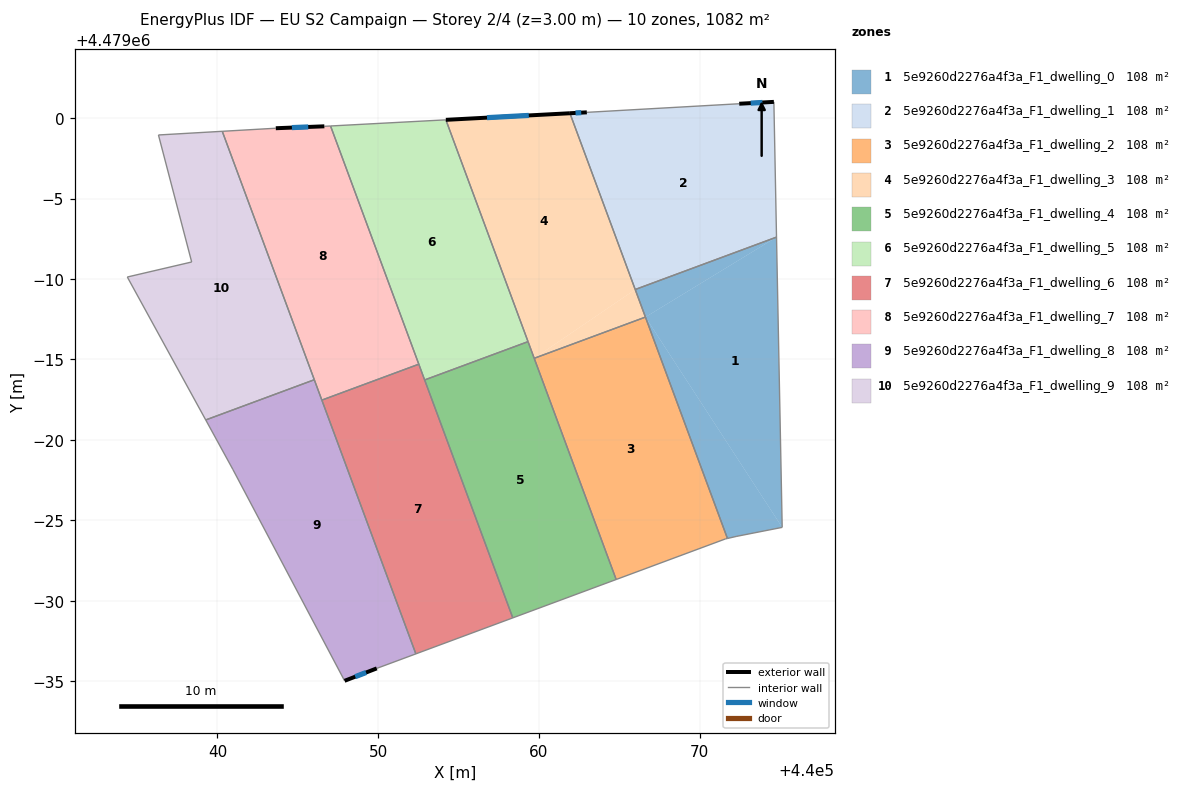
=== STOREY PLAN SPEC (per zone: floor XY polygon, exterior-wall plan segments, windows/doors) ===
zone 1: 5e9260d2276a4f3a_F1_dwelling_0  (108.1 m²)
  floor: (440074.77, 4478992.61) (440066.62, 4478987.63) (440065.98, 4478989.35)
  floor: (440066.62, 4478987.63) (440075.12, 4478974.56) (440072.30, 4478974.00) (440071.71, 4478973.87)
  floor: (440074.77, 4478992.61) (440075.12, 4478974.56) (440066.62, 4478987.63)
  interior walls: 6
zone 2: 5e9260d2276a4f3a_F1_dwelling_1  (108.1 m²)
  floor: (440074.60, 4479001.02) (440074.77, 4478992.61) (440065.98, 4478989.35) (440061.92, 4479000.31) (440062.97, 4479000.37) (440072.45, 4479000.90)
  exterior wall: (440062.97, 4479000.37) – (440061.92, 4479000.31)  [1.1 m]
    window: (440062.62, 4479000.35) – (440062.27, 4479000.33)  [0.4 m²]
  exterior wall: (440074.60, 4479001.02) – (440072.45, 4479000.90)  [2.2 m]
    window: (440073.89, 4479000.98) – (440073.16, 4479000.94)  [0.7 m²]
  interior walls: 4
zone 3: 5e9260d2276a4f3a_F1_dwelling_2  (108.2 m²)
  floor: (440066.62, 4478987.63) (440071.71, 4478973.87) (440071.59, 4478973.84) (440064.80, 4478971.32) (440059.70, 4478985.07)
  interior walls: 5
zone 4: 5e9260d2276a4f3a_F1_dwelling_3  (108.2 m²)
  floor: (440061.92, 4479000.31) (440065.98, 4478989.35) (440059.70, 4478985.07) (440054.21, 4478999.90)
  floor: (440065.98, 4478989.35) (440066.62, 4478987.63) (440059.70, 4478985.07)
  exterior wall: (440061.92, 4479000.31) – (440054.21, 4478999.90)  [7.7 m]
    window: (440059.36, 4479000.17) – (440056.76, 4479000.04)  [2.6 m²]
  interior walls: 5
zone 5: 5e9260d2276a4f3a_F1_dwelling_4  (108.2 m²)
  floor: (440059.32, 4478986.11) (440064.80, 4478971.32) (440058.37, 4478968.93) (440052.89, 4478983.73)
  interior walls: 5
zone 6: 5e9260d2276a4f3a_F1_dwelling_5  (108.2 m²)
  floor: (440054.21, 4478999.90) (440059.32, 4478986.11) (440052.89, 4478983.73) (440047.04, 4478999.52)
  interior walls: 5
zone 7: 5e9260d2276a4f3a_F1_dwelling_6  (108.2 m²)
  floor: (440052.52, 4478984.71) (440058.37, 4478968.93) (440052.34, 4478966.70) (440046.50, 4478982.47)
  interior walls: 5
zone 8: 5e9260d2276a4f3a_F1_dwelling_7  (108.1 m²)
  floor: (440047.04, 4478999.52) (440052.52, 4478984.71) (440046.50, 4478982.47) (440040.30, 4478999.19) (440043.61, 4478999.38) (440043.63, 4478999.38) (440046.65, 4478999.50)
  exterior wall: (440046.65, 4478999.50) – (440043.63, 4478999.38)  [3.0 m]
    window: (440045.65, 4478999.46) – (440044.63, 4478999.42)  [1.0 m²]
  interior walls: 7
zone 9: 5e9260d2276a4f3a_F1_dwelling_8  (108.1 m²)
  floor: (440046.03, 4478983.74) (440052.34, 4478966.70) (440049.91, 4478965.79) (440047.91, 4478965.02) (440040.97, 4478978.15) (440039.28, 4478981.24)
  exterior wall: (440047.91, 4478965.02) – (440049.91, 4478965.79)  [2.1 m]
    window: (440048.57, 4478965.28) – (440049.25, 4478965.54)  [0.7 m²]
  interior walls: 6
zone 10: 5e9260d2276a4f3a_F1_dwelling_9  (108.1 m²)
  floor: (440040.30, 4478999.19) (440046.03, 4478983.74) (440039.28, 4478981.24) (440034.40, 4478990.13) (440038.40, 4478991.06) (440036.34, 4478998.96)
  interior walls: 6

=== DERIVED (storey summary) ===
Building: EU S2 Campaign
Storey: 2 of 4  (floor level z = 3.00 m)
Storey gross floor area: 1081.5 m²
Zones on this storey: 10
  - 5e9260d2276a4f3a_F1_dwelling_0: floor 108.1 m²
  - 5e9260d2276a4f3a_F1_dwelling_1: floor 108.1 m²; exterior wall 3.2 m (9.6 m²); 2 window(s) 1.1 m²; WWR 11.4%
  - 5e9260d2276a4f3a_F1_dwelling_2: floor 108.2 m²
  - 5e9260d2276a4f3a_F1_dwelling_3: floor 108.2 m²; exterior wall 7.7 m (23.2 m²); 1 window(s) 2.6 m²; WWR 11.4%
  - 5e9260d2276a4f3a_F1_dwelling_4: floor 108.2 m²
  - 5e9260d2276a4f3a_F1_dwelling_5: floor 108.2 m²
  - 5e9260d2276a4f3a_F1_dwelling_6: floor 108.2 m²
  - 5e9260d2276a4f3a_F1_dwelling_7: floor 108.1 m²; exterior wall 3.0 m (9.1 m²); 1 window(s) 1.0 m²; WWR 11.4%
  - 5e9260d2276a4f3a_F1_dwelling_8: floor 108.1 m²; exterior wall 2.1 m (6.4 m²); 1 window(s) 0.7 m²; WWR 11.4%
  - 5e9260d2276a4f3a_F1_dwelling_9: floor 108.1 m²
Zone adjacency (shared interzone walls):
  - 5e9260d2276a4f3a_F1_dwelling_0 ↔ 5e9260d2276a4f3a_F1_dwelling_1
  - 5e9260d2276a4f3a_F1_dwelling_0 ↔ 5e9260d2276a4f3a_F1_dwelling_2
  - 5e9260d2276a4f3a_F1_dwelling_0 ↔ 5e9260d2276a4f3a_F1_dwelling_3
  - 5e9260d2276a4f3a_F1_dwelling_1 ↔ 5e9260d2276a4f3a_F1_dwelling_3
  - 5e9260d2276a4f3a_F1_dwelling_2 ↔ 5e9260d2276a4f3a_F1_dwelling_3
  - 5e9260d2276a4f3a_F1_dwelling_2 ↔ 5e9260d2276a4f3a_F1_dwelling_4
  - 5e9260d2276a4f3a_F1_dwelling_3 ↔ 5e9260d2276a4f3a_F1_dwelling_4
  - 5e9260d2276a4f3a_F1_dwelling_3 ↔ 5e9260d2276a4f3a_F1_dwelling_5
  - 5e9260d2276a4f3a_F1_dwelling_4 ↔ 5e9260d2276a4f3a_F1_dwelling_5
  - 5e9260d2276a4f3a_F1_dwelling_4 ↔ 5e9260d2276a4f3a_F1_dwelling_6
  - 5e9260d2276a4f3a_F1_dwelling_5 ↔ 5e9260d2276a4f3a_F1_dwelling_6
  - 5e9260d2276a4f3a_F1_dwelling_5 ↔ 5e9260d2276a4f3a_F1_dwelling_7
  - 5e9260d2276a4f3a_F1_dwelling_6 ↔ 5e9260d2276a4f3a_F1_dwelling_7
  - 5e9260d2276a4f3a_F1_dwelling_6 ↔ 5e9260d2276a4f3a_F1_dwelling_8
  - 5e9260d2276a4f3a_F1_dwelling_7 ↔ 5e9260d2276a4f3a_F1_dwelling_8
  - 5e9260d2276a4f3a_F1_dwelling_7 ↔ 5e9260d2276a4f3a_F1_dwelling_9
  - 5e9260d2276a4f3a_F1_dwelling_8 ↔ 5e9260d2276a4f3a_F1_dwelling_9